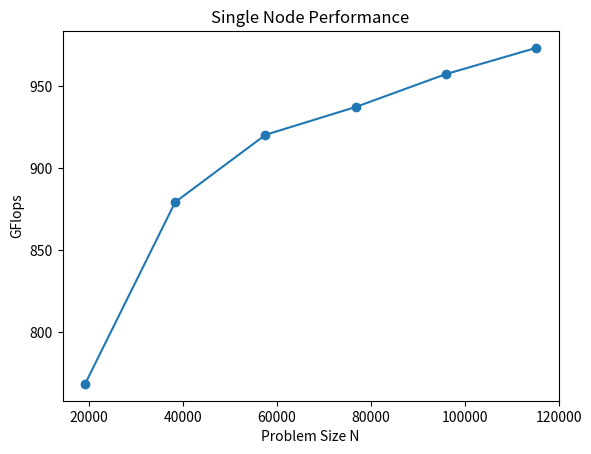

The script that saved this image:
import matplotlib
import matplotlib.pyplot as plt
import numpy as np

# Data for plotting
t =[19200, 38400,57600,76800,96000, 115200]
s =[768.33,879.20,920.17,937.13,957.17,973.16]

fig, ax = plt.subplots()
ax.plot(t, s,'-o')

ax.set(xlabel='Problem Size N', ylabel='GFlops',
       title='Single Node Performance')


fig.savefig("singlenode.png")
plt.show()